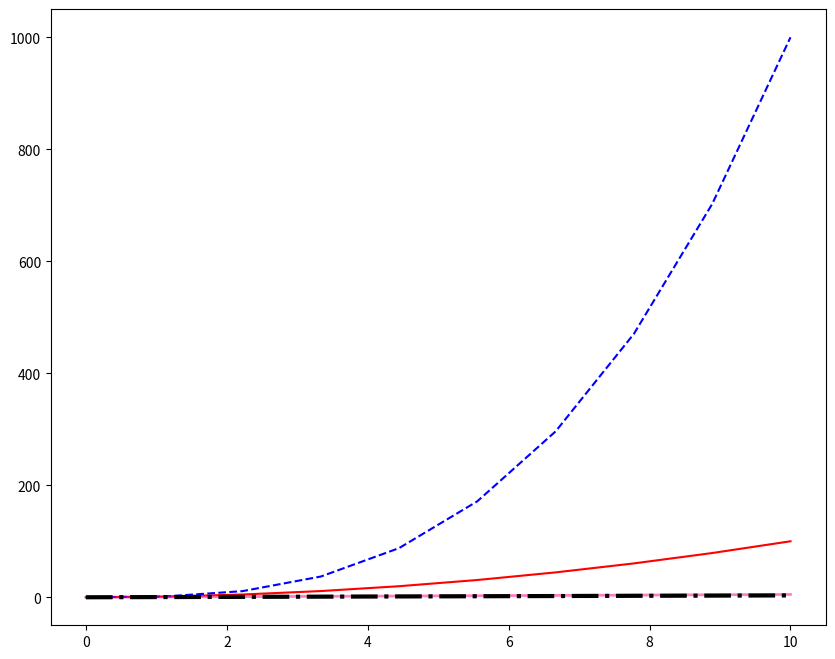
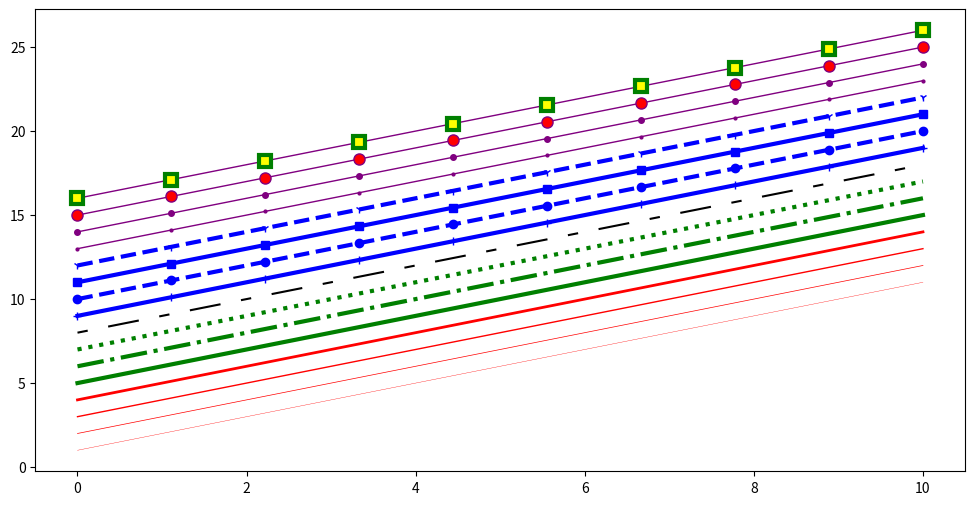
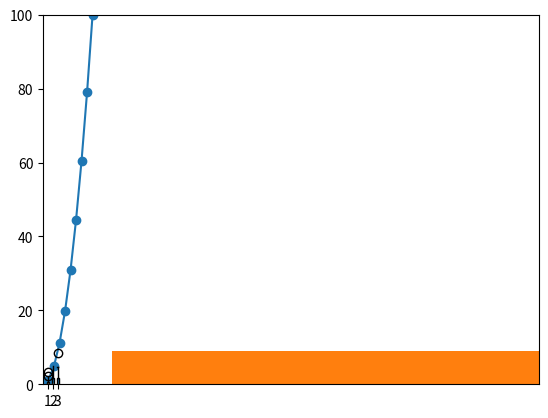

These charts were generated, in order, by the following Python code:
import numpy as np 
import matplotlib.pyplot as plt 

x=np.linspace(0,10,10)
y=x**2
fig, ax = plt.subplots(figsize=(10,8))
ax.plot(x,x**2,'r') #pode-se usar o parametro color='string' '#rgb'
ax.plot(x,x**3,'b--')
ax.plot(x,x/2,color='#FF008B',linewidth='2',alpha=0.5) #linewidth ou lw= grossura da linha, alpha=transparencia em %
ax.plot(x,x/3,color='black',lw='3',linestyle='-.') #linestyle=estilo da linha
plt.show()

#opções de gráficos
##################
fig, ax = plt.subplots(figsize=(12,6))

ax.plot(x, x+1, color="red", linewidth=0.25)
ax.plot(x, x+2, color="red", linewidth=0.50)
ax.plot(x, x+3, color="red", linewidth=1.00)
ax.plot(x, x+4, color="red", linewidth=2.00)

# Possiveis estilos de linha: ‘-‘, ‘–’, ‘-.’, ‘:’, ‘steps’
ax.plot(x, x+5, color="green", lw=3, linestyle='-')
ax.plot(x, x+6, color="green", lw=3, ls='-.')
ax.plot(x, x+7, color="green", lw=3, ls=':')

# Traços estilizados
line, = ax.plot(x, x+8, color="black", lw=1.50)
line.set_dashes([5, 10, 15, 10]) # Formato: comprimento da linha, comprimento do espaço, ...

# possíveis símbolos de marcador: marcador = '+', 'o', '*', 's', ',', '.', '1', '2', '3', '4', ...
ax.plot(x, x+ 9, color="blue", lw=3, ls='-', marker='+')
ax.plot(x, x+10, color="blue", lw=3, ls='--', marker='o')
ax.plot(x, x+11, color="blue", lw=3, ls='-', marker='s')
ax.plot(x, x+12, color="blue", lw=3, ls='--', marker='1')

# tamanho e cor do marcador
ax.plot(x, x+13, color="purple", lw=1, ls='-', marker='o', markersize=2)
ax.plot(x, x+14, color="purple", lw=1, ls='-', marker='o', markersize=4)
ax.plot(x, x+15, color="purple", lw=1, ls='-', marker='o', markersize=8, markerfacecolor="red")
ax.plot(x, x+16, color="purple", lw=1, ls='-', marker='s', markersize=8, markerfacecolor="yellow", markeredgewidth=3, markeredgecolor="green")
plt.show()

#--------------------------------------#
#definindo limites para o gráfico
fig,ax=plt.subplots()
ax.plot(x,x**2)
ax.set_xlim([0,100]) #limite de X
ax.set_ylim([0,100]) #limite eixo Y
plt.show()

#tipos especiais de plotagem
###############

plt.scatter(x,y)
plt.show()

from random import sample
data = sample(range(1, 1000), 100)
plt.hist(data)
plt.show()

data = [np.random.normal(0, std, 100) for std in range(1, 4)]

# box plot retangular
plt.boxplot(data,vert=True,patch_artist=True)
plt.show()

# [redacted]